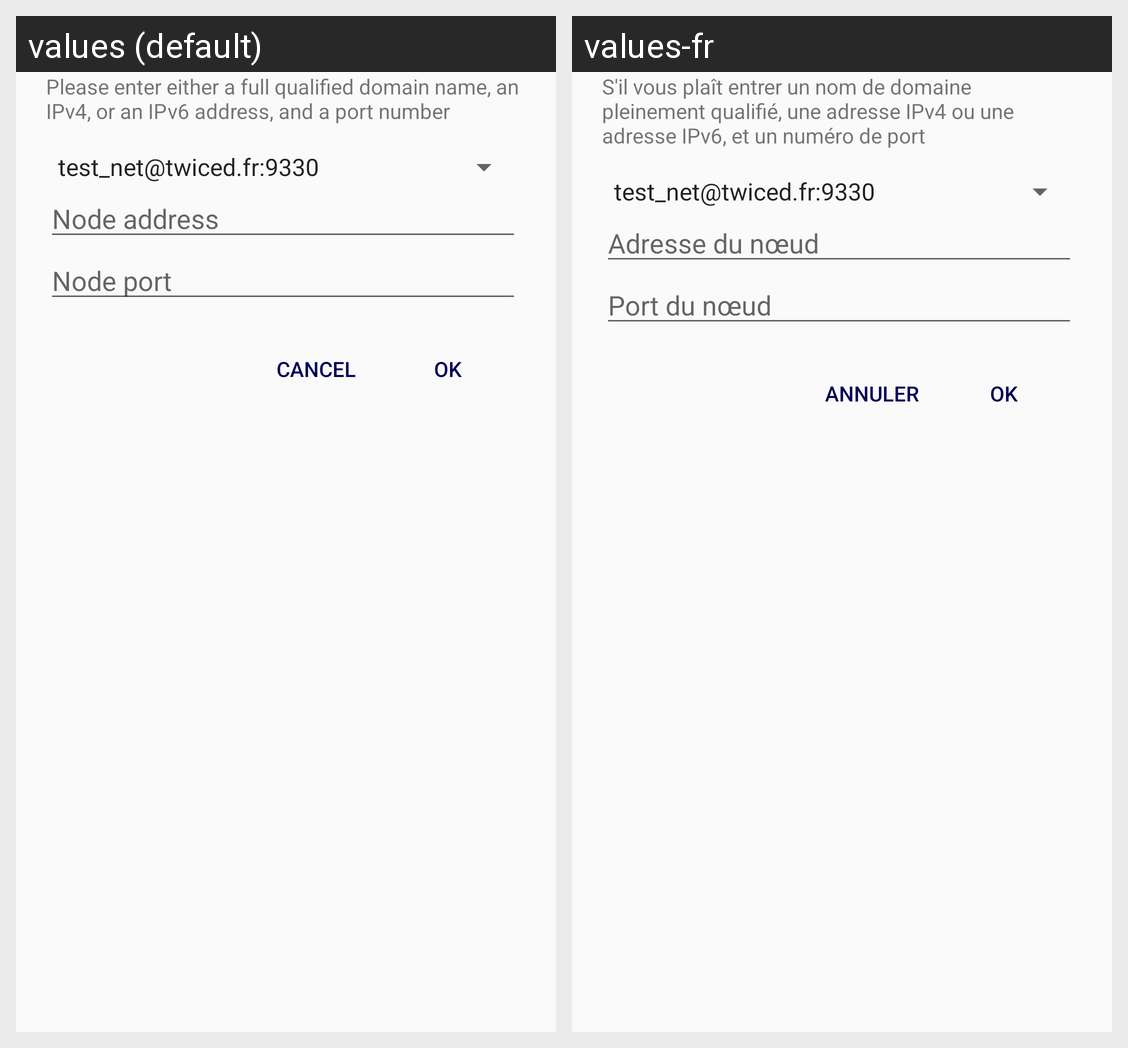

This grid shows one Android layout under two languages. Give, for every string resource on the screen, its name, the default text and each shown locale's text.
Android screen res/layout/dialog_fragment_add_peer.xml rendered under 2 locales, left to right: values (default), values-fr. Device: Nexus 5 (rendered at 1080×1920; each locale shown at half size, 540×960, under a caption strip naming it); theme AppTheme.Base.
Strings drawn on this screen, with the default value and each locale's value (text and hints the layout hard-codes, and strings that could not be matched under every locale, appear in the picture but are not listed):

dialog_text_add_node
  values: Please enter either a full qualified domain name, an IPv4, or an IPv6 address, and a port number
  values-fr: S'il vous plaît entrer un nom de domaine pleinement qualifié, une adresse IPv4 ou une adresse IPv6, et un numéro de port

node_address
  values: Node address
  values-fr: Adresse du nœud

node_port
  values: Node port
  values-fr: Port du nœud

CANCEL
  values: CANCEL
  values-fr: ANNULER

OK
  values: OK
  values-fr: OK
